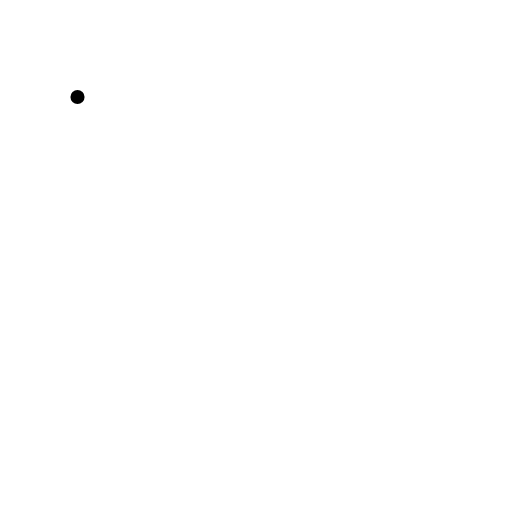
t = 0.00 s
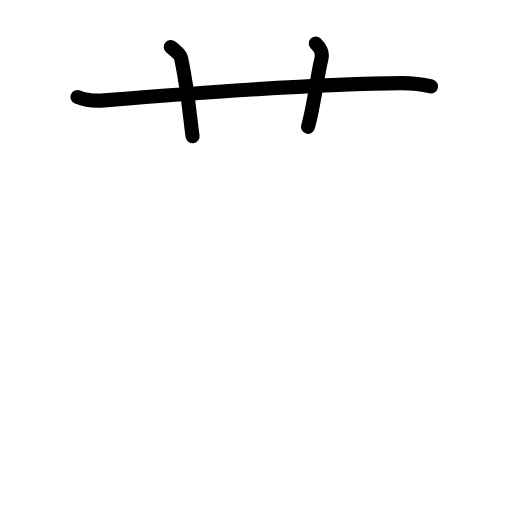
t = 2.60 s
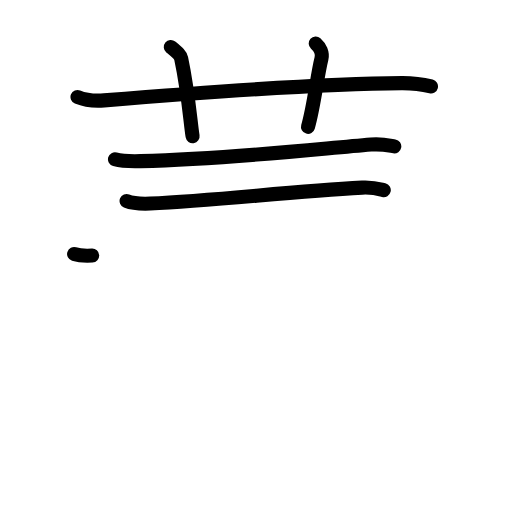
t = 5.20 s
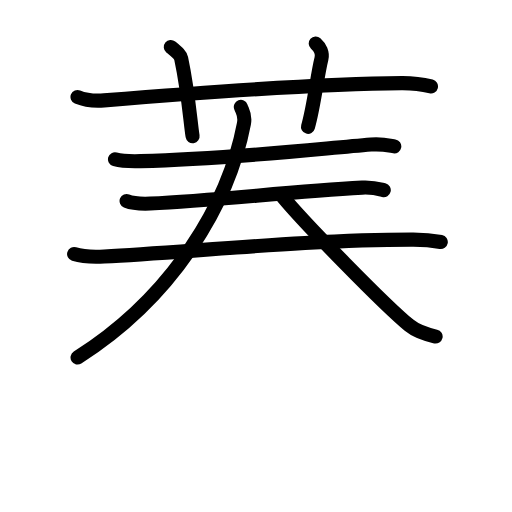
t = 7.80 s
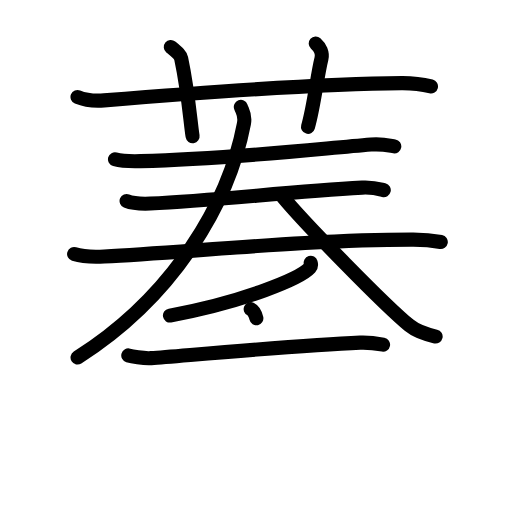
t = 10.40 s
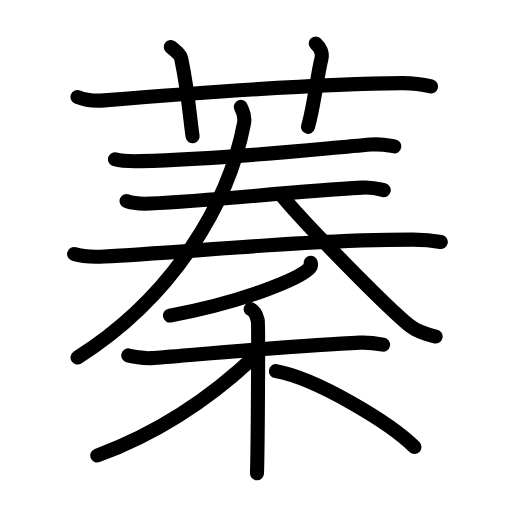
t = 13.00 s

The animated SVG that drew these frames (rendered in a browser with its animation timeline set to each time). Animation: 41 SMIL elements (animate=41); one cycle of 13.00 s.

<?xml version="1.0" encoding="UTF-8"?>
<!--
AniKanjiVG is licensed by CC-BY-SA Paul C. Sommerhoff (https://bitbucket.org/sommerhoff/anikanjivg).
AniKanjiVG uses KanjiVG which is licensed by CC-BY-SA Ulrich Apel (http://kanjivg.tagaini.net).
See also http://creativecommons.org/licenses/by-sa/3.0/
-->
<svg xmlns:kvg='http://kanjivg.tagaini.net' xmlns='http://www.w3.org/2000/svg' width='109' height='109' viewBox='0 0 109 109' style='fill:none;stroke:#000000;stroke-width:3;stroke-linecap:round;stroke-linejoin:round;' id="kvg:kanji_084c1"><g id="kvg:084c1" kvg:element="蓁"><g id="kvg:084c1-g1" kvg:element="艹" kvg:variant="true" kvg:original="艸" kvg:position="top" kvg:radical="general"><path id="kvg:084c1-s1" kvg:type="㇐" d="M16.5,20.64c1.78,0.73,3.86,0.87,5.65,0.73c16.4-1.33,44.46-3.58,63.36-3.68c2.97-0.02,4.76,0.34,6.24,0.71"><animate attributeName="d" begin="0.0s" dur="0.3333333333333333s" from="M16.5,20.64C16.5,20.64,16.5,20.64,16.5,20.64" to="M16.5,20.64c1.78,0.73,3.86,0.87,5.65,0.73" />
<animate attributeName="d" begin="0.3333333333333333s" dur="0.3333333333333333s" from="M16.5,20.64c1.78,0.73,3.86,0.87,5.65,0.73c0,0,0,0,0,0,0" to="M16.5,20.64c1.78,0.73,3.86,0.87,5.65,0.73c16.4-1.33,44.46-3.58,63.36-3.68" />
<animate attributeName="d" begin="0.6666666666666666s" dur="0.3333333333333333s" from="M16.5,20.64c1.78,0.73,3.86,0.87,5.65,0.73c16.4-1.33,44.46-3.58,63.36-3.68c0,0,0,0,0,0,0" to="M16.5,20.64c1.78,0.73,3.86,0.87,5.65,0.73c16.4-1.33,44.46-3.58,63.36-3.68c2.97-0.02,4.76,0.34,6.24,0.71" />
</path>
<path id="kvg:084c1-s2" kvg:type="㇑a" d="M36.36,10c1.55,1.27,2.04,1.65,2.21,2.43C40.12,19.72,40.56,26.35,41,29"><animate attributeName="d" begin="1.0s" dur="0.5s" from="M36.36,10C36.36,10,36.36,10,36.36,10" to="M36.36,10c1.55,1.27,2.04,1.65,2.21,2.43" />
<animate attributeName="d" begin="1.5s" dur="0.5s" from="M36.36,10c1.55,1.27,2.04,1.65,2.21,2.43c0,0,0,0,0,0,0" to="M36.36,10c1.55,1.27,2.04,1.65,2.21,2.43C40.12,19.72,40.56,26.35,41,29" />
<animate attributeName="d" begin="0s" dur="1.0s" from="M-100,-100" to="M-100,-100" />
</path>
<path id="kvg:084c1-s3" kvg:type="㇑a" d="M67.21,9.25c0.92,0.82,1.53,2.06,1.22,3.26c-0.92,3.67-1.53,9.79-2.86,14.49"><animate attributeName="d" begin="2.0s" dur="0.5s" from="M67.21,9.25C67.21,9.25,67.21,9.25,67.21,9.25" to="M67.21,9.25c0.92,0.82,1.53,2.06,1.22,3.26" />
<animate attributeName="d" begin="2.5s" dur="0.5s" from="M67.21,9.25c0.92,0.82,1.53,2.06,1.22,3.26c0,0,0,0,0,0,0" to="M67.21,9.25c0.92,0.82,1.53,2.06,1.22,3.26c-0.92,3.67-1.53,9.79-2.86,14.49" />
<animate attributeName="d" begin="0s" dur="2.0s" from="M-100,-100" to="M-100,-100" />
</path>
</g>
<g id="kvg:084c1-g2" kvg:element="秦" kvg:position="bottom"><g id="kvg:084c1-g3" kvg:element="三" kvg:position="top"><g id="kvg:084c1-g4" kvg:element="一" kvg:position="top"><path id="kvg:084c1-s4" kvg:type="㇐" d="M24.48,33.91c1.42,0.4,4.01,0.44,5.43,0.4c18.71-0.48,34.85-2.31,49.07-3.53c2.36-0.2,3.78,0.19,4.96,0.39"><animate attributeName="d" begin="3.0s" dur="0.3333333333333333s" from="M24.48,33.91C24.48,33.91,24.48,33.91,24.48,33.91" to="M24.48,33.91c1.42,0.4,4.01,0.44,5.43,0.4" />
<animate attributeName="d" begin="3.3333333333333335s" dur="0.3333333333333333s" from="M24.48,33.91c1.42,0.4,4.01,0.44,5.43,0.4c0,0,0,0,0,0,0" to="M24.48,33.91c1.42,0.4,4.01,0.44,5.43,0.4c18.71-0.48,34.85-2.31,49.07-3.53" />
<animate attributeName="d" begin="3.6666666666666665s" dur="0.3333333333333333s" from="M24.48,33.91c1.42,0.4,4.01,0.44,5.43,0.4c18.71-0.48,34.85-2.31,49.07-3.53c0,0,0,0,0,0,0" to="M24.48,33.91c1.42,0.4,4.01,0.44,5.43,0.4c18.71-0.48,34.85-2.31,49.07-3.53c2.36-0.2,3.78,0.19,4.96,0.39" />
<animate attributeName="d" begin="0s" dur="3.0s" from="M-100,-100" to="M-100,-100" />
</path>
</g>
<g id="kvg:084c1-g5" kvg:position="bottom"><g id="kvg:084c1-g6" kvg:element="一"><path id="kvg:084c1-s5" kvg:type="㇐" d="M26.95,42.8c1.31,0.54,3.71,0.59,5.03,0.54c13.66-0.61,29.57-2.54,45.13-3.39c2.18-0.12,3.5,0.25,4.59,0.52"><animate attributeName="d" begin="4.0s" dur="0.3333333333333333s" from="M26.95,42.8C26.95,42.8,26.95,42.8,26.95,42.8" to="M26.95,42.8c1.31,0.54,3.71,0.59,5.03,0.54" />
<animate attributeName="d" begin="4.333333333333333s" dur="0.3333333333333333s" from="M26.95,42.8c1.31,0.54,3.71,0.59,5.03,0.54c0,0,0,0,0,0,0" to="M26.95,42.8c1.31,0.54,3.71,0.59,5.03,0.54c13.66-0.61,29.57-2.54,45.13-3.39" />
<animate attributeName="d" begin="4.666666666666667s" dur="0.3333333333333333s" from="M26.95,42.8c1.31,0.54,3.71,0.59,5.03,0.54c13.66-0.61,29.57-2.54,45.13-3.39c0,0,0,0,0,0,0" to="M26.95,42.8c1.31,0.54,3.71,0.59,5.03,0.54c13.66-0.61,29.57-2.54,45.13-3.39c2.18-0.12,3.5,0.25,4.59,0.52" />
<animate attributeName="d" begin="0s" dur="4.0s" from="M-100,-100" to="M-100,-100" />
</path>
</g>
<g id="kvg:084c1-g7" kvg:element="大" kvg:part="1"><g id="kvg:084c1-g8" kvg:element="一"><path id="kvg:084c1-s6" kvg:type="㇐" d="M15.78,54.09c1.67,0.52,4.74,0.61,6.41,0.52c17.4-0.88,43.93-3.63,65.8-3.59c2.79,0.01,4.46,0.25,5.85,0.51"><animate attributeName="d" begin="5.0s" dur="0.3333333333333333s" from="M15.78,54.09C15.78,54.09,15.78,54.09,15.78,54.09" to="M15.78,54.09c1.67,0.52,4.74,0.61,6.41,0.52" />
<animate attributeName="d" begin="5.333333333333333s" dur="0.3333333333333333s" from="M15.78,54.09c1.67,0.52,4.74,0.61,6.41,0.52c0,0,0,0,0,0,0" to="M15.78,54.09c1.67,0.52,4.74,0.61,6.41,0.52c17.4-0.88,43.93-3.63,65.8-3.59" />
<animate attributeName="d" begin="5.666666666666667s" dur="0.3333333333333333s" from="M15.78,54.09c1.67,0.52,4.74,0.61,6.41,0.52c17.4-0.88,43.93-3.63,65.8-3.59c0,0,0,0,0,0,0" to="M15.78,54.09c1.67,0.52,4.74,0.61,6.41,0.52c17.4-0.88,43.93-3.63,65.8-3.59c2.79,0.01,4.46,0.25,5.85,0.51" />
<animate attributeName="d" begin="0s" dur="5.0s" from="M-100,-100" to="M-100,-100" />
</path>
</g>
</g>
</g>
<g id="kvg:084c1-g9" kvg:element="大" kvg:part="2"><g id="kvg:084c1-g10" kvg:element="人"><path id="kvg:084c1-s7" kvg:type="㇒" d="M51.27,22.75c0.42,1.14,1.01,1.72,0.67,3.53c-3.21,16.79-14.75,36.71-35.43,49.83"><animate attributeName="d" begin="6.0s" dur="0.5s" from="M51.27,22.75C51.27,22.75,51.27,22.75,51.27,22.75" to="M51.27,22.75c0.42,1.14,1.01,1.72,0.67,3.53" />
<animate attributeName="d" begin="6.5s" dur="0.5s" from="M51.27,22.75c0.42,1.14,1.01,1.72,0.67,3.53c0,0,0,0,0,0,0" to="M51.27,22.75c0.42,1.14,1.01,1.72,0.67,3.53c-3.21,16.79-14.75,36.71-35.43,49.83" />
<animate attributeName="d" begin="0s" dur="6.0s" from="M-100,-100" to="M-100,-100" />
</path>
<path id="kvg:084c1-s8" kvg:type="㇏" d="M59.98,41.64c4.58,5.63,22.08,23.49,27.13,27.61c1.71,1.4,3.91,2,5.63,2.39"><animate attributeName="d" begin="7.0s" dur="0.5s" from="M59.98,41.64C59.98,41.64,59.98,41.64,59.98,41.64" to="M59.98,41.64c4.58,5.63,22.08,23.49,27.13,27.61" />
<animate attributeName="d" begin="7.5s" dur="0.5s" from="M59.98,41.64c4.58,5.63,22.08,23.49,27.13,27.61c0,0,0,0,0,0,0" to="M59.98,41.64c4.58,5.63,22.08,23.49,27.13,27.61c1.71,1.4,3.91,2,5.63,2.39" />
<animate attributeName="d" begin="0s" dur="7.0s" from="M-100,-100" to="M-100,-100" />
</path>
</g>
</g>
</g>
<g id="kvg:084c1-g11" kvg:element="禾" kvg:position="bottom"><g id="kvg:084c1-g12" kvg:element="丿" kvg:position="top"><path id="kvg:084c1-s9" kvg:type="㇒" d="M66.14,55.94c0.08,0.27,0.18,0.68-0.17,1.06c-2.04,2.25-13.76,7.17-29.79,10.18"><animate attributeName="d" begin="8.0s" dur="0.5s" from="M66.14,55.94C66.14,55.94,66.14,55.94,66.14,55.94" to="M66.14,55.94c0.08,0.27,0.18,0.68-0.17,1.06" />
<animate attributeName="d" begin="8.5s" dur="0.5s" from="M66.14,55.94c0.08,0.27,0.18,0.68-0.17,1.06c0,0,0,0,0,0,0" to="M66.14,55.94c0.08,0.27,0.18,0.68-0.17,1.06c-2.04,2.25-13.76,7.17-29.79,10.18" />
<animate attributeName="d" begin="0s" dur="8.0s" from="M-100,-100" to="M-100,-100" />
</path>
</g>
<g id="kvg:084c1-g13" kvg:element="木" kvg:position="bottom"><path id="kvg:084c1-s10" kvg:type="㇐" d="M27.31,75.66c0.64,0.19,3.2,0.7,4.89,0.58c7.66-0.58,31.48-2.75,44.46-3.29c1.7-0.07,3.83,0.23,4.89,0.43"><animate attributeName="d" begin="9.0s" dur="0.3333333333333333s" from="M27.31,75.66C27.31,75.66,27.31,75.66,27.31,75.66" to="M27.31,75.66c0.64,0.19,3.2,0.7,4.89,0.58" />
<animate attributeName="d" begin="9.333333333333334s" dur="0.3333333333333333s" from="M27.31,75.66c0.64,0.19,3.2,0.7,4.89,0.58c0,0,0,0,0,0,0" to="M27.31,75.66c0.64,0.19,3.2,0.7,4.89,0.58c7.66-0.58,31.48-2.75,44.46-3.29" />
<animate attributeName="d" begin="9.666666666666666s" dur="0.3333333333333333s" from="M27.31,75.66c0.64,0.19,3.2,0.7,4.89,0.58c7.66-0.58,31.48-2.75,44.46-3.29c0,0,0,0,0,0,0" to="M27.31,75.66c0.64,0.19,3.2,0.7,4.89,0.58c7.66-0.58,31.48-2.75,44.46-3.29c1.7-0.07,3.83,0.23,4.89,0.43" />
<animate attributeName="d" begin="0s" dur="9.0s" from="M-100,-100" to="M-100,-100" />
</path>
<path id="kvg:084c1-s11" kvg:type="㇑" d="M53.37,65.81c0.84,0.37,1.34,1.69,1.51,2.44c0.17,0.75,0,27.81-0.17,32.5"><animate attributeName="d" begin="10.0s" dur="0.5s" from="M53.37,65.81C53.37,65.81,53.37,65.81,53.37,65.81" to="M53.37,65.81c0.84,0.37,1.34,1.69,1.51,2.44" />
<animate attributeName="d" begin="10.5s" dur="0.5s" from="M53.37,65.81c0.84,0.37,1.34,1.69,1.51,2.44c0,0,0,0,0,0,0" to="M53.37,65.81c0.84,0.37,1.34,1.69,1.51,2.44c0.17,0.75,0,27.81-0.17,32.5" />
<animate attributeName="d" begin="0s" dur="10.0s" from="M-100,-100" to="M-100,-100" />
</path>
<path id="kvg:084c1-s12" kvg:type="㇒" d="M54.7,75.38c-8.2,7.85-19.19,16.13-33.99,21.59"><animate attributeName="d" begin="11.0s" dur="1.0s" from="M54.7,75.38C54.7,75.38,54.7,75.38,54.7,75.38" to="M54.7,75.38c-8.2,7.85-19.19,16.13-33.99,21.59" />
<animate attributeName="d" begin="0s" dur="11.0s" from="M-100,-100" to="M-100,-100" />
</path>
<path id="kvg:084c1-s13" kvg:type="㇔/㇏" d="M58.74,79.01c8.61,1.52,24.45,11.08,29.5,16.16"><animate attributeName="d" begin="12.0s" dur="1.0s" from="M58.74,79.01C58.74,79.01,58.74,79.01,58.74,79.01" to="M58.74,79.01c8.61,1.52,24.45,11.08,29.5,16.16" />
<animate attributeName="d" begin="0s" dur="12.0s" from="M-100,-100" to="M-100,-100" />
</path>
</g>
</g>
</g>
</g>
</svg>
